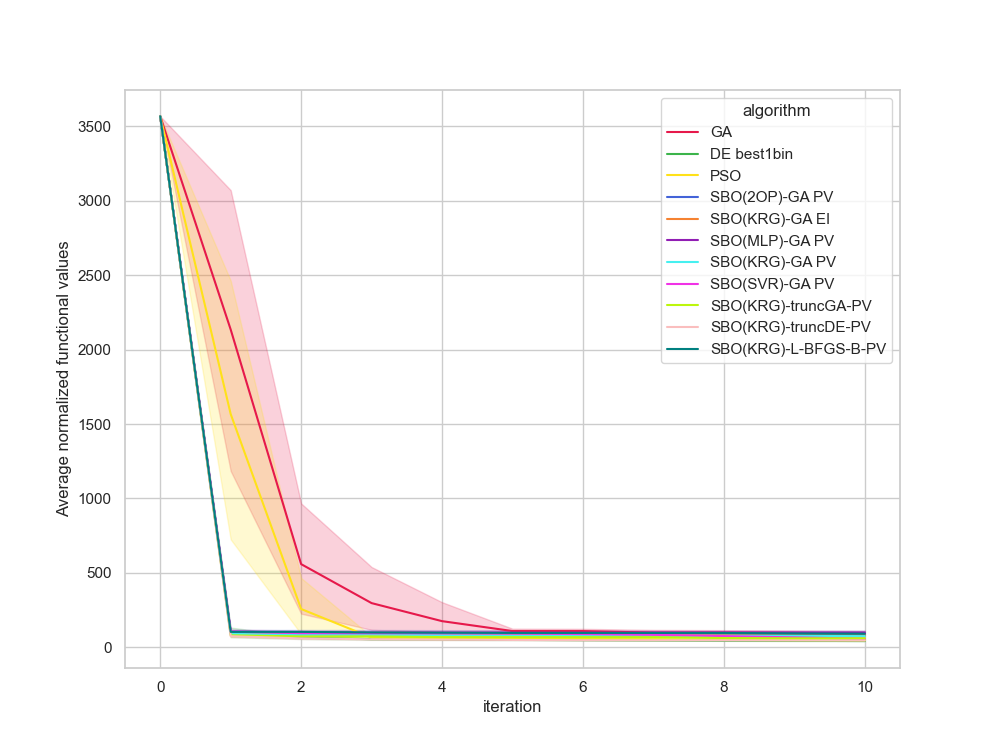

The data file committed next to this chart (first rows):
, Unnamed: 0, value, iteration, algorithm, replicate
0, 0, 3568, 0, GA, 0
1, 1, 3568, 1, GA, 0
2, 2, 709.1, 2, GA, 0
3, 3, 709.1, 3, GA, 0
4, 4, 709.1, 4, GA, 0
5, 5, 117.4, 5, GA, 0
6, 6, 117.4, 6, GA, 0
7, 7, 117.4, 7, GA, 0
8, 8, 117.4, 8, GA, 0
9, 9, 117.4, 9, GA, 0
10, 10, 117.4, 10, GA, 0
11, 11, 3568, 0, GA, 1
12, 12, 2057, 1, GA, 1
13, 13, 2057, 2, GA, 1
14, 14, 111.8, 3, GA, 1
15, 15, 111.8, 4, GA, 1
16, 16, 111.8, 5, GA, 1
17, 17, 111.3, 6, GA, 1
18, 18, 111.3, 7, GA, 1
19, 19, 111.3, 8, GA, 1
20, 20, 94.76, 9, GA, 1
21, 21, 94.76, 10, GA, 1
22, 22, 3568, 0, GA, 2
23, 23, 114.5, 1, GA, 2
24, 24, 102.3, 2, GA, 2
25, 25, 74.85, 3, GA, 2
26, 26, 71.45, 4, GA, 2
27, 27, 71.45, 5, GA, 2
28, 28, 71.45, 6, GA, 2
29, 29, 71.45, 7, GA, 2
30, 30, 71.45, 8, GA, 2
31, 31, 71.45, 9, GA, 2
32, 32, 70.1, 10, GA, 2
33, 33, 3568, 0, GA, 3
34, 34, 3568, 1, GA, 3
35, 35, 817.9, 2, GA, 3
36, 36, 170.9, 3, GA, 3
37, 37, 117.1, 4, GA, 3
38, 38, 114.3, 5, GA, 3
39, 39, 114.3, 6, GA, 3
40, 40, 114.3, 7, GA, 3
41, 41, 114.3, 8, GA, 3
42, 42, 113.3, 9, GA, 3
43, 43, 78.31, 10, GA, 3
44, 44, 3568, 0, GA, 4
45, 45, 112.7, 1, GA, 4
46, 46, 85.14, 2, GA, 4
47, 47, 85.14, 3, GA, 4
48, 48, 85.14, 4, GA, 4
49, 49, 85.14, 5, GA, 4
50, 50, 85.14, 6, GA, 4
51, 51, 85.14, 7, GA, 4
52, 52, 85.14, 8, GA, 4
53, 53, 85.14, 9, GA, 4
54, 54, 85.14, 10, GA, 4
55, 55, 3568, 0, GA, 5
56, 56, 3568, 1, GA, 5
57, 57, 1215, 2, GA, 5
58, 58, 1215, 3, GA, 5
59, 59, 151.7, 4, GA, 5
... 1,150 more rows
